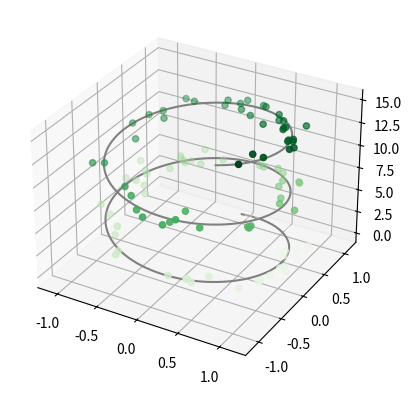

Write the Python code that produced this figure.
import numpy as np
import matplotlib.pyplot as plt
from matplotlib import cm
from mpl_toolkits.mplot3d import Axes3D
# https://matplotlib.org/2.2.2/mpl_toolkits/index.html
# python3 -m pip install basemap

fig = plt.figure()
#fig.add_subplot(projection='3d')
ax = plt.axes(projection='3d')
zline = np.linspace(0, 15, 1000)
xline = np.sin(zline)
yline = np.cos(zline)
ax.plot3D(xline, yline, zline, 'gray')

# Data for three-dimensional scattered points
zdata = 15 * np.random.random(100)
xdata = np.sin(zdata) + 0.1 * np.random.randn(100)
ydata = np.cos(zdata) + 0.1 * np.random.randn(100)
ax.scatter3D(xdata, ydata, zdata, c=zdata, cmap='Greens');

plt.show()